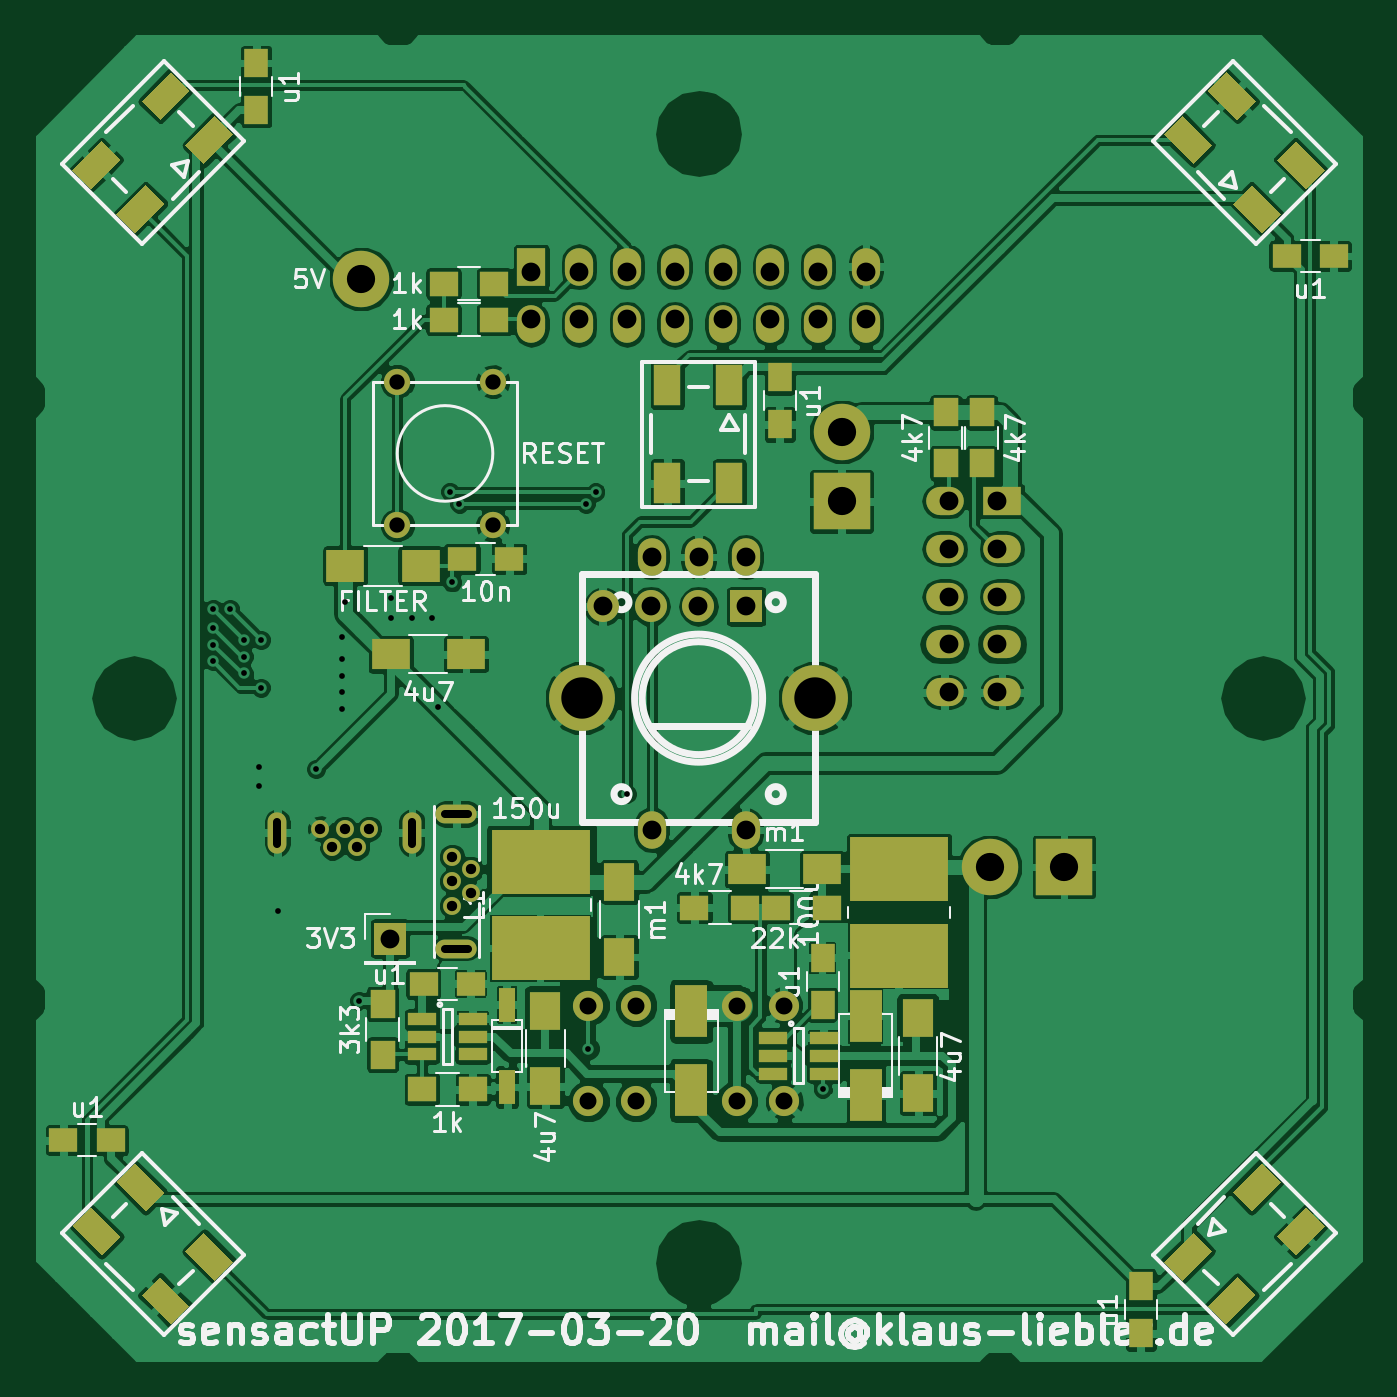
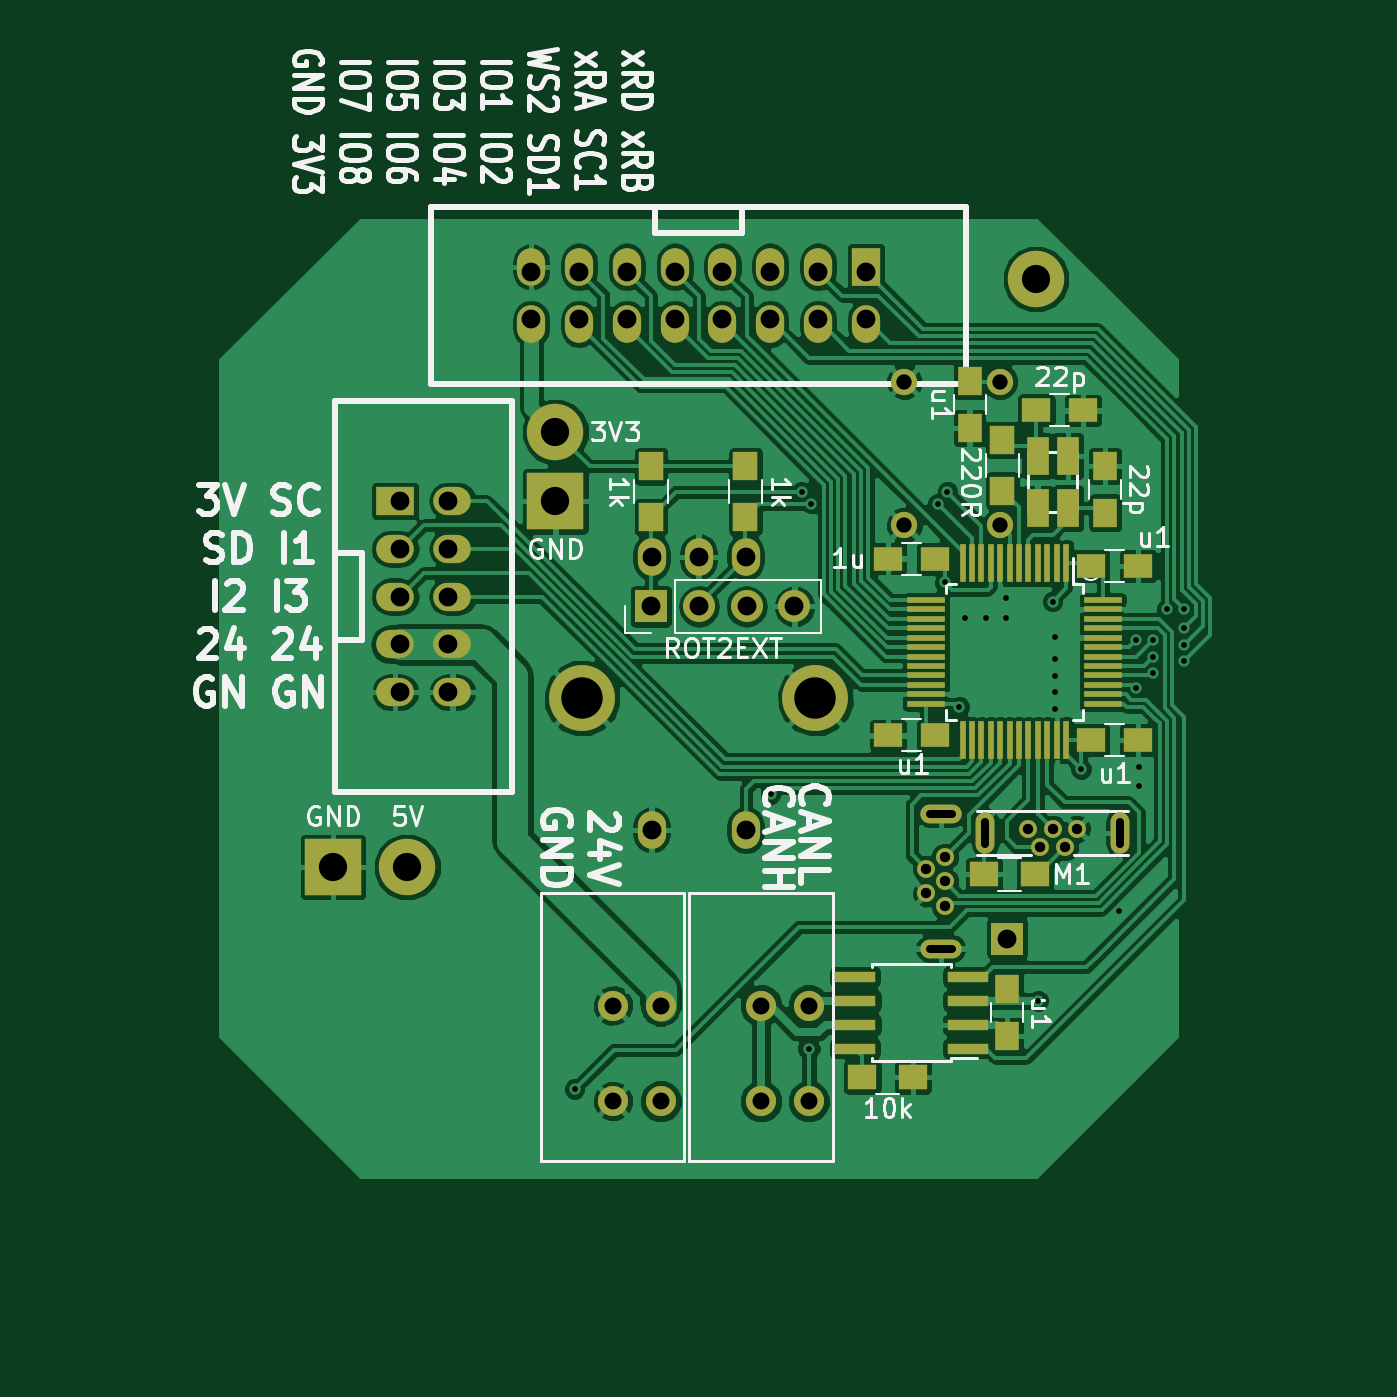
Circuit board: 9 layer files. Board 70.2 x 70.2 mm.
- paste: sensactUp-B.Paste.gbr (2760 bytes)
- bottom_copper: sensactUp.GBL (155898 bytes)
- bottom_silk: sensactUp.GBO (42701 bytes)
- bottom_mask: sensactUp.GBS (4999 bytes)
- top_copper: sensactUp.GTL (223528 bytes)
- top_silk: sensactUp.GTO (44262 bytes)
- paste: sensactUp.GTP (5129 bytes)
- top_mask: sensactUp.GTS (7368 bytes)
- drill: sensactUp.drl (1948 bytes)

=== paste: sensactUp-B.Paste.gbr ===
G04 #@! TF.FileFunction,Paste,Bot*
%FSLAX46Y46*%
G04 Gerber Fmt 4.6, Leading zero omitted, Abs format (unit mm)*
G04 Created by KiCad (PCBNEW 4.0.5) date 03/20/17 17:49:22*
%MOMM*%
%LPD*%
G01*
G04 APERTURE LIST*
%ADD10C,0.100000*%
%ADD11R,1.500000X1.250000*%
%ADD12R,1.250000X1.500000*%
%ADD13R,1.500000X1.300000*%
%ADD14R,1.300000X1.500000*%
%ADD15R,0.300000X2.000000*%
%ADD16R,2.000000X0.300000*%
%ADD17R,2.200000X0.600000*%
%ADD18R,1.200000X2.000000*%
G04 APERTURE END LIST*
D10*
D11*
X132060000Y-84709000D03*
X129560000Y-84709000D03*
D12*
X135600000Y-85650000D03*
X135600000Y-83150000D03*
X133604000Y-117963000D03*
X133604000Y-115463000D03*
D13*
X138604000Y-120142000D03*
X141304000Y-120142000D03*
D14*
X147510500Y-87677000D03*
X147510500Y-90377000D03*
X152527000Y-87677000D03*
X152527000Y-90377000D03*
D15*
X130473000Y-92836000D03*
D16*
X137923000Y-94786000D03*
D15*
X135973000Y-102236000D03*
D16*
X128523000Y-100286000D03*
D15*
X130973000Y-92836000D03*
X131473000Y-92836000D03*
X131973000Y-92836000D03*
X132473000Y-92836000D03*
X132973000Y-92836000D03*
X133473000Y-92836000D03*
X133973000Y-92836000D03*
X134473000Y-92836000D03*
X134973000Y-92836000D03*
X135473000Y-92836000D03*
X135973000Y-92836000D03*
D16*
X137923000Y-95286000D03*
X137923000Y-95786000D03*
X137923000Y-96286000D03*
X137923000Y-96786000D03*
X137923000Y-97286000D03*
X137923000Y-97786000D03*
X137923000Y-98286000D03*
X137923000Y-98786000D03*
X137923000Y-99286000D03*
X137923000Y-99786000D03*
X137923000Y-100286000D03*
D15*
X135473000Y-102236000D03*
X134973000Y-102236000D03*
X134473000Y-102236000D03*
X133973000Y-102236000D03*
X133473000Y-102236000D03*
X132973000Y-102236000D03*
X132473000Y-102236000D03*
X131973000Y-102236000D03*
X131473000Y-102236000D03*
X130973000Y-102236000D03*
X130473000Y-102236000D03*
D16*
X128523000Y-99786000D03*
X128523000Y-99286000D03*
X128523000Y-98786000D03*
X128523000Y-98286000D03*
X128523000Y-97786000D03*
X128523000Y-97286000D03*
X128523000Y-96786000D03*
X128523000Y-96286000D03*
X128523000Y-95786000D03*
X128523000Y-95286000D03*
X128523000Y-94786000D03*
D17*
X135684000Y-118618000D03*
X135684000Y-117348000D03*
X135684000Y-116078000D03*
X135684000Y-114808000D03*
X141684000Y-114808000D03*
X141684000Y-116078000D03*
X141684000Y-117348000D03*
X141684000Y-118618000D03*
D14*
X133858000Y-88980000D03*
X133858000Y-86280000D03*
D12*
X128397000Y-90150000D03*
X128397000Y-87650000D03*
D13*
X132127000Y-109347000D03*
X134827000Y-109347000D03*
D18*
X130391000Y-89919000D03*
X130391000Y-87119000D03*
X131991000Y-89919000D03*
X131991000Y-87119000D03*
D11*
X129139000Y-102235000D03*
X126639000Y-102235000D03*
X129139000Y-92964000D03*
X126639000Y-92964000D03*
X137434000Y-101981000D03*
X139934000Y-101981000D03*
X137434000Y-92583000D03*
X139934000Y-92583000D03*
M02*

=== bottom_copper: sensactUp.GBL (155898 bytes, source omitted) ===
=== bottom_silk: sensactUp.GBO (42701 bytes, source omitted) ===
=== bottom_mask: sensactUp.GBS ===
G04 #@! TF.FileFunction,Soldermask,Bot*
%FSLAX46Y46*%
G04 Gerber Fmt 4.6, Leading zero omitted, Abs format (unit mm)*
G04 Created by KiCad (PCBNEW 4.0.5) date 03/27/17 18:08:10*
%MOMM*%
%LPD*%
G01*
G04 APERTURE LIST*
%ADD10C,0.100000*%
%ADD11C,1.397000*%
%ADD12O,1.500000X2.000000*%
%ADD13R,1.500000X2.000000*%
%ADD14O,2.000000X1.500000*%
%ADD15R,2.000000X1.500000*%
%ADD16R,1.500000X1.250000*%
%ADD17R,1.250000X1.500000*%
%ADD18R,1.500000X1.300000*%
%ADD19R,1.300000X1.500000*%
%ADD20C,1.600000*%
%ADD21C,3.000000*%
%ADD22R,0.300000X2.000000*%
%ADD23R,2.000000X0.300000*%
%ADD24R,2.200000X0.600000*%
%ADD25O,1.501140X1.998980*%
%ADD26C,3.500120*%
%ADD27C,0.950000*%
%ADD28O,1.000000X2.200000*%
%ADD29R,1.200000X2.000000*%
%ADD30O,2.200000X1.000000*%
%ADD31R,1.700000X1.700000*%
%ADD32O,1.700000X1.700000*%
%ADD33R,3.000000X3.000000*%
G04 APERTURE END LIST*
D10*
D11*
X139065000Y-90805000D03*
X133985000Y-90805000D03*
X139065000Y-83185000D03*
X133985000Y-83185000D03*
D12*
X158890000Y-80120000D03*
X158890000Y-77080000D03*
X156350000Y-77080000D03*
X156350000Y-80120000D03*
X153810000Y-80120000D03*
X153810000Y-77080000D03*
X151270000Y-77080000D03*
X151270000Y-80120000D03*
X148730000Y-80120000D03*
X148730000Y-77080000D03*
D13*
X141110000Y-77080000D03*
D12*
X141110000Y-80120000D03*
X143650000Y-77080000D03*
X143650000Y-80120000D03*
X146190000Y-77080000D03*
X146190000Y-80120000D03*
D14*
X166120000Y-99680000D03*
X163080000Y-99680000D03*
X163080000Y-97140000D03*
X166120000Y-97140000D03*
D15*
X166120000Y-89520000D03*
D14*
X163080000Y-89520000D03*
X166120000Y-92060000D03*
X163080000Y-92060000D03*
X166120000Y-94600000D03*
X163080000Y-94600000D03*
D16*
X132060000Y-84709000D03*
X129560000Y-84709000D03*
D17*
X135600000Y-85650000D03*
X135600000Y-83150000D03*
X133604000Y-117963000D03*
X133604000Y-115463000D03*
D18*
X138604000Y-120142000D03*
X141304000Y-120142000D03*
D19*
X147510500Y-87677000D03*
X147510500Y-90377000D03*
X152527000Y-87677000D03*
X152527000Y-90377000D03*
D20*
X152019000Y-121412000D03*
X152019000Y-116332000D03*
X154559000Y-121412000D03*
X154559000Y-116332000D03*
X144145000Y-121412000D03*
X144145000Y-116332000D03*
X146685000Y-121412000D03*
X146685000Y-116332000D03*
D21*
X157607000Y-85852000D03*
D22*
X130473000Y-92836000D03*
D23*
X137923000Y-94786000D03*
D22*
X135973000Y-102236000D03*
D23*
X128523000Y-100286000D03*
D22*
X130973000Y-92836000D03*
X131473000Y-92836000D03*
X131973000Y-92836000D03*
X132473000Y-92836000D03*
X132973000Y-92836000D03*
X133473000Y-92836000D03*
X133973000Y-92836000D03*
X134473000Y-92836000D03*
X134973000Y-92836000D03*
X135473000Y-92836000D03*
X135973000Y-92836000D03*
D23*
X137923000Y-95286000D03*
X137923000Y-95786000D03*
X137923000Y-96286000D03*
X137923000Y-96786000D03*
X137923000Y-97286000D03*
X137923000Y-97786000D03*
X137923000Y-98286000D03*
X137923000Y-98786000D03*
X137923000Y-99286000D03*
X137923000Y-99786000D03*
X137923000Y-100286000D03*
D22*
X135473000Y-102236000D03*
X134973000Y-102236000D03*
X134473000Y-102236000D03*
X133973000Y-102236000D03*
X133473000Y-102236000D03*
X132973000Y-102236000D03*
X132473000Y-102236000D03*
X131973000Y-102236000D03*
X131473000Y-102236000D03*
X130973000Y-102236000D03*
X130473000Y-102236000D03*
D23*
X128523000Y-99786000D03*
X128523000Y-99286000D03*
X128523000Y-98786000D03*
X128523000Y-98286000D03*
X128523000Y-97786000D03*
X128523000Y-97286000D03*
X128523000Y-96786000D03*
X128523000Y-96286000D03*
X128523000Y-95786000D03*
X128523000Y-95286000D03*
X128523000Y-94786000D03*
D24*
X135684000Y-118618000D03*
X135684000Y-117348000D03*
X135684000Y-116078000D03*
X135684000Y-114808000D03*
X141684000Y-114808000D03*
X141684000Y-116078000D03*
X141684000Y-117348000D03*
X141684000Y-118618000D03*
D25*
X152499360Y-92499380D03*
X150000000Y-92499380D03*
X147500640Y-92499380D03*
D26*
X156200140Y-100000000D03*
X143799860Y-100000000D03*
D25*
X152499360Y-107000240D03*
X147500640Y-107000240D03*
D19*
X133858000Y-88980000D03*
X133858000Y-86280000D03*
D17*
X128397000Y-90150000D03*
X128397000Y-87650000D03*
D27*
X131191000Y-106934000D03*
X132491000Y-106934000D03*
X131841000Y-107934000D03*
X130541000Y-107934000D03*
X129891000Y-106934000D03*
D28*
X127616000Y-107154000D03*
X134766000Y-107154000D03*
D18*
X132127000Y-109347000D03*
X134827000Y-109347000D03*
D29*
X130391000Y-89919000D03*
X130391000Y-87119000D03*
X131991000Y-89919000D03*
X131991000Y-87119000D03*
D16*
X129139000Y-102235000D03*
X126639000Y-102235000D03*
X129139000Y-92964000D03*
X126639000Y-92964000D03*
X137434000Y-101981000D03*
X139934000Y-101981000D03*
X137434000Y-92583000D03*
X139934000Y-92583000D03*
D27*
X136906000Y-109728000D03*
X136906000Y-111028000D03*
X137906000Y-110378000D03*
X137906000Y-109078000D03*
X136906000Y-108428000D03*
D30*
X137126000Y-106153000D03*
X137126000Y-113303000D03*
D31*
X152527000Y-95123000D03*
D32*
X149987000Y-95123000D03*
X147447000Y-95123000D03*
X144907000Y-95123000D03*
D33*
X169418000Y-108966000D03*
X157607000Y-89535000D03*
D21*
X132080000Y-77724000D03*
X165481000Y-108966000D03*
D31*
X133604000Y-112776000D03*
M02*

=== top_copper: sensactUp.GTL (223528 bytes, source omitted) ===
=== top_silk: sensactUp.GTO (44262 bytes, source omitted) ===
=== paste: sensactUp.GTP ===
G04 #@! TF.FileFunction,Paste,Top*
%FSLAX46Y46*%
G04 Gerber Fmt 4.6, Leading zero omitted, Abs format (unit mm)*
G04 Created by KiCad (PCBNEW 4.0.5) date 03/20/17 17:49:22*
%MOMM*%
%LPD*%
G01*
G04 APERTURE LIST*
%ADD10C,0.100000*%
%ADD11R,2.000000X1.700000*%
%ADD12R,1.500000X1.250000*%
%ADD13R,1.250000X1.500000*%
%ADD14R,1.600000X2.000000*%
%ADD15R,1.300000X1.500000*%
%ADD16R,1.500000X1.300000*%
%ADD17R,2.000000X1.600000*%
%ADD18R,1.699260X2.800000*%
%ADD19R,0.850900X1.850900*%
%ADD20R,1.400000X2.200000*%
%ADD21R,5.200000X3.400000*%
%ADD22R,1.500000X0.650000*%
G04 APERTURE END LIST*
D10*
D11*
X131223000Y-92964000D03*
X135223000Y-92964000D03*
D12*
X181250000Y-76500000D03*
X183750000Y-76500000D03*
D13*
X173500000Y-131250000D03*
X173500000Y-133750000D03*
D14*
X141859000Y-116618000D03*
X141859000Y-120618000D03*
D13*
X126500000Y-68750000D03*
X126500000Y-66250000D03*
X154305000Y-82951000D03*
X154305000Y-85451000D03*
D12*
X118750000Y-123500000D03*
X116250000Y-123500000D03*
X137902000Y-115189000D03*
X135402000Y-115189000D03*
D15*
X163131500Y-84819500D03*
X163131500Y-87519500D03*
D14*
X145796000Y-109760000D03*
X145796000Y-113760000D03*
D16*
X156798000Y-111125000D03*
X154098000Y-111125000D03*
X152480000Y-111125000D03*
X149780000Y-111125000D03*
D15*
X133223000Y-116252000D03*
X133223000Y-118952000D03*
D16*
X135302000Y-120777000D03*
X138002000Y-120777000D03*
D14*
X161671000Y-116999000D03*
X161671000Y-120999000D03*
D17*
X156559000Y-109093000D03*
X152559000Y-109093000D03*
D13*
X156591000Y-113812000D03*
X156591000Y-116312000D03*
D15*
X165036500Y-84819500D03*
X165036500Y-87519500D03*
D18*
X158877000Y-121099000D03*
X158877000Y-116899000D03*
D19*
X139827000Y-116317140D03*
X139827000Y-120664860D03*
D18*
X149606000Y-116645000D03*
X149606000Y-120845000D03*
D20*
X151637000Y-83379000D03*
X148337000Y-83379000D03*
X148337000Y-88579000D03*
X151637000Y-88579000D03*
D10*
G36*
X120611092Y-127267588D02*
X119055457Y-125711953D01*
X120045406Y-124722004D01*
X121601041Y-126277639D01*
X120611092Y-127267588D01*
X120611092Y-127267588D01*
G37*
G36*
X118277639Y-129601041D02*
X116722004Y-128045406D01*
X117711953Y-127055457D01*
X119267588Y-128611092D01*
X118277639Y-129601041D01*
X118277639Y-129601041D01*
G37*
G36*
X121954594Y-133277996D02*
X120398959Y-131722361D01*
X121388908Y-130732412D01*
X122944543Y-132288047D01*
X121954594Y-133277996D01*
X121954594Y-133277996D01*
G37*
G36*
X124288047Y-130944543D02*
X122732412Y-129388908D01*
X123722361Y-128398959D01*
X125277996Y-129954594D01*
X124288047Y-130944543D01*
X124288047Y-130944543D01*
G37*
G36*
X122732412Y-70611092D02*
X124288047Y-69055457D01*
X125277996Y-70045406D01*
X123722361Y-71601041D01*
X122732412Y-70611092D01*
X122732412Y-70611092D01*
G37*
G36*
X120398959Y-68277639D02*
X121954594Y-66722004D01*
X122944543Y-67711953D01*
X121388908Y-69267588D01*
X120398959Y-68277639D01*
X120398959Y-68277639D01*
G37*
G36*
X116722004Y-71954594D02*
X118277639Y-70398959D01*
X119267588Y-71388908D01*
X117711953Y-72944543D01*
X116722004Y-71954594D01*
X116722004Y-71954594D01*
G37*
G36*
X119055457Y-74288047D02*
X120611092Y-72732412D01*
X121601041Y-73722361D01*
X120045406Y-75277996D01*
X119055457Y-74288047D01*
X119055457Y-74288047D01*
G37*
G36*
X179388908Y-72732412D02*
X180944543Y-74288047D01*
X179954594Y-75277996D01*
X178398959Y-73722361D01*
X179388908Y-72732412D01*
X179388908Y-72732412D01*
G37*
G36*
X181722361Y-70398959D02*
X183277996Y-71954594D01*
X182288047Y-72944543D01*
X180732412Y-71388908D01*
X181722361Y-70398959D01*
X181722361Y-70398959D01*
G37*
G36*
X178045406Y-66722004D02*
X179601041Y-68277639D01*
X178611092Y-69267588D01*
X177055457Y-67711953D01*
X178045406Y-66722004D01*
X178045406Y-66722004D01*
G37*
G36*
X175711953Y-69055457D02*
X177267588Y-70611092D01*
X176277639Y-71601041D01*
X174722004Y-70045406D01*
X175711953Y-69055457D01*
X175711953Y-69055457D01*
G37*
G36*
X177267588Y-129388908D02*
X175711953Y-130944543D01*
X174722004Y-129954594D01*
X176277639Y-128398959D01*
X177267588Y-129388908D01*
X177267588Y-129388908D01*
G37*
G36*
X179601041Y-131722361D02*
X178045406Y-133277996D01*
X177055457Y-132288047D01*
X178611092Y-130732412D01*
X179601041Y-131722361D01*
X179601041Y-131722361D01*
G37*
G36*
X183277996Y-128045406D02*
X181722361Y-129601041D01*
X180732412Y-128611092D01*
X182288047Y-127055457D01*
X183277996Y-128045406D01*
X183277996Y-128045406D01*
G37*
G36*
X180944543Y-125711953D02*
X179388908Y-127267588D01*
X178398959Y-126277639D01*
X179954594Y-124722004D01*
X180944543Y-125711953D01*
X180944543Y-125711953D01*
G37*
D21*
X141605000Y-108698000D03*
X141605000Y-113298000D03*
X160655000Y-109079000D03*
X160655000Y-113679000D03*
D22*
X153971000Y-118049000D03*
X153971000Y-118999000D03*
X153971000Y-119949000D03*
X156671000Y-119949000D03*
X156671000Y-118049000D03*
X156671000Y-118999000D03*
X135302000Y-117033000D03*
X135302000Y-117983000D03*
X135302000Y-118933000D03*
X138002000Y-118933000D03*
X138002000Y-117033000D03*
X138002000Y-117983000D03*
D16*
X136445000Y-79883000D03*
X139145000Y-79883000D03*
X136445000Y-77978000D03*
X139145000Y-77978000D03*
D17*
X133636000Y-97663000D03*
X137636000Y-97663000D03*
D12*
X137434000Y-92583000D03*
X139934000Y-92583000D03*
M02*

=== top_mask: sensactUp.GTS (7368 bytes, source omitted) ===
=== drill: sensactUp.drl ===
M48
METRIC,TZ
T1C0.305
T2C0.400
T3C0.550
T4C0.813
T5C0.900
T6C1.000
T7C1.001
T8C1.500
T9C2.200
%
G90
G05
T1
X124.206Y-95.25
X124.206Y-96.266
X124.206Y-97.155
X124.206Y-98.044
X125.095Y-95.25
X125.857Y-96.901
X125.857Y-97.79
X125.857Y-98.679
X126.619Y-103.632
X126.619Y-104.648
X126.746Y-96.901
X126.746Y-99.441
X127.635Y-111.316
X129.667Y-103.759
X131.064Y-96.774
X131.064Y-97.917
X131.064Y-98.806
X131.064Y-99.695
X131.064Y-100.584
X131.191Y-94.869
X131.953Y-116.078
X133.667Y-94.678
X133.667Y-95.758
X134.747Y-95.758
X135.826Y-95.758
X136.144Y-100.457
X136.779Y-89.027
X136.906Y-93.853
X137.287Y-89.662
X144.018Y-89.662
X144.145Y-118.618
X144.526Y-89.027
X146.177Y-105.093
X156.591Y-120.777
T3
X129.891Y-106.934
X130.541Y-107.934
X131.191Y-106.934
X131.841Y-107.934
X132.491Y-106.934
X136.906Y-108.428
X136.906Y-109.728
X136.906Y-111.028
X137.906Y-109.078
X137.906Y-110.378
T4
X133.985Y-83.185
X133.985Y-90.805
X139.065Y-83.185
X139.065Y-90.805
T5
X144.145Y-116.332
X144.145Y-121.412
X146.685Y-116.332
X146.685Y-121.412
X152.019Y-116.332
X152.019Y-121.412
X154.559Y-116.332
X154.559Y-121.412
T6
X133.604Y-112.776
X141.11Y-77.33
X141.11Y-79.87
X143.65Y-77.33
X143.65Y-79.87
X144.907Y-95.123
X146.19Y-77.33
X146.19Y-79.87
X147.447Y-95.123
X148.73Y-77.33
X148.73Y-79.87
X149.987Y-95.123
X151.27Y-77.33
X151.27Y-79.87
X152.527Y-95.123
X153.81Y-77.33
X153.81Y-79.87
X156.35Y-77.33
X156.35Y-79.87
X158.89Y-77.33
X158.89Y-79.87
X163.33Y-89.52
X163.33Y-92.06
X163.33Y-94.6
X163.33Y-97.14
X163.33Y-99.68
X165.87Y-89.52
X165.87Y-92.06
X165.87Y-94.6
X165.87Y-97.14
X165.87Y-99.68
T7
X147.501Y-92.499
X147.501Y-107.
X150.Y-92.499
X152.499Y-92.499
X152.499Y-107.
T8
X132.08Y-77.724
X157.607Y-85.852
X157.607Y-89.535
X165.481Y-108.966
X169.418Y-108.966
T9
X143.8Y-100.
X156.2Y-100.
T2
X127.616Y-107.754G85X127.616Y-106.554
G05
X134.766Y-107.754G85X134.766Y-106.554
G05
X136.526Y-106.153G85X137.726Y-106.153
G05
X136.526Y-113.303G85X137.726Y-113.303
G05
T0
M30
